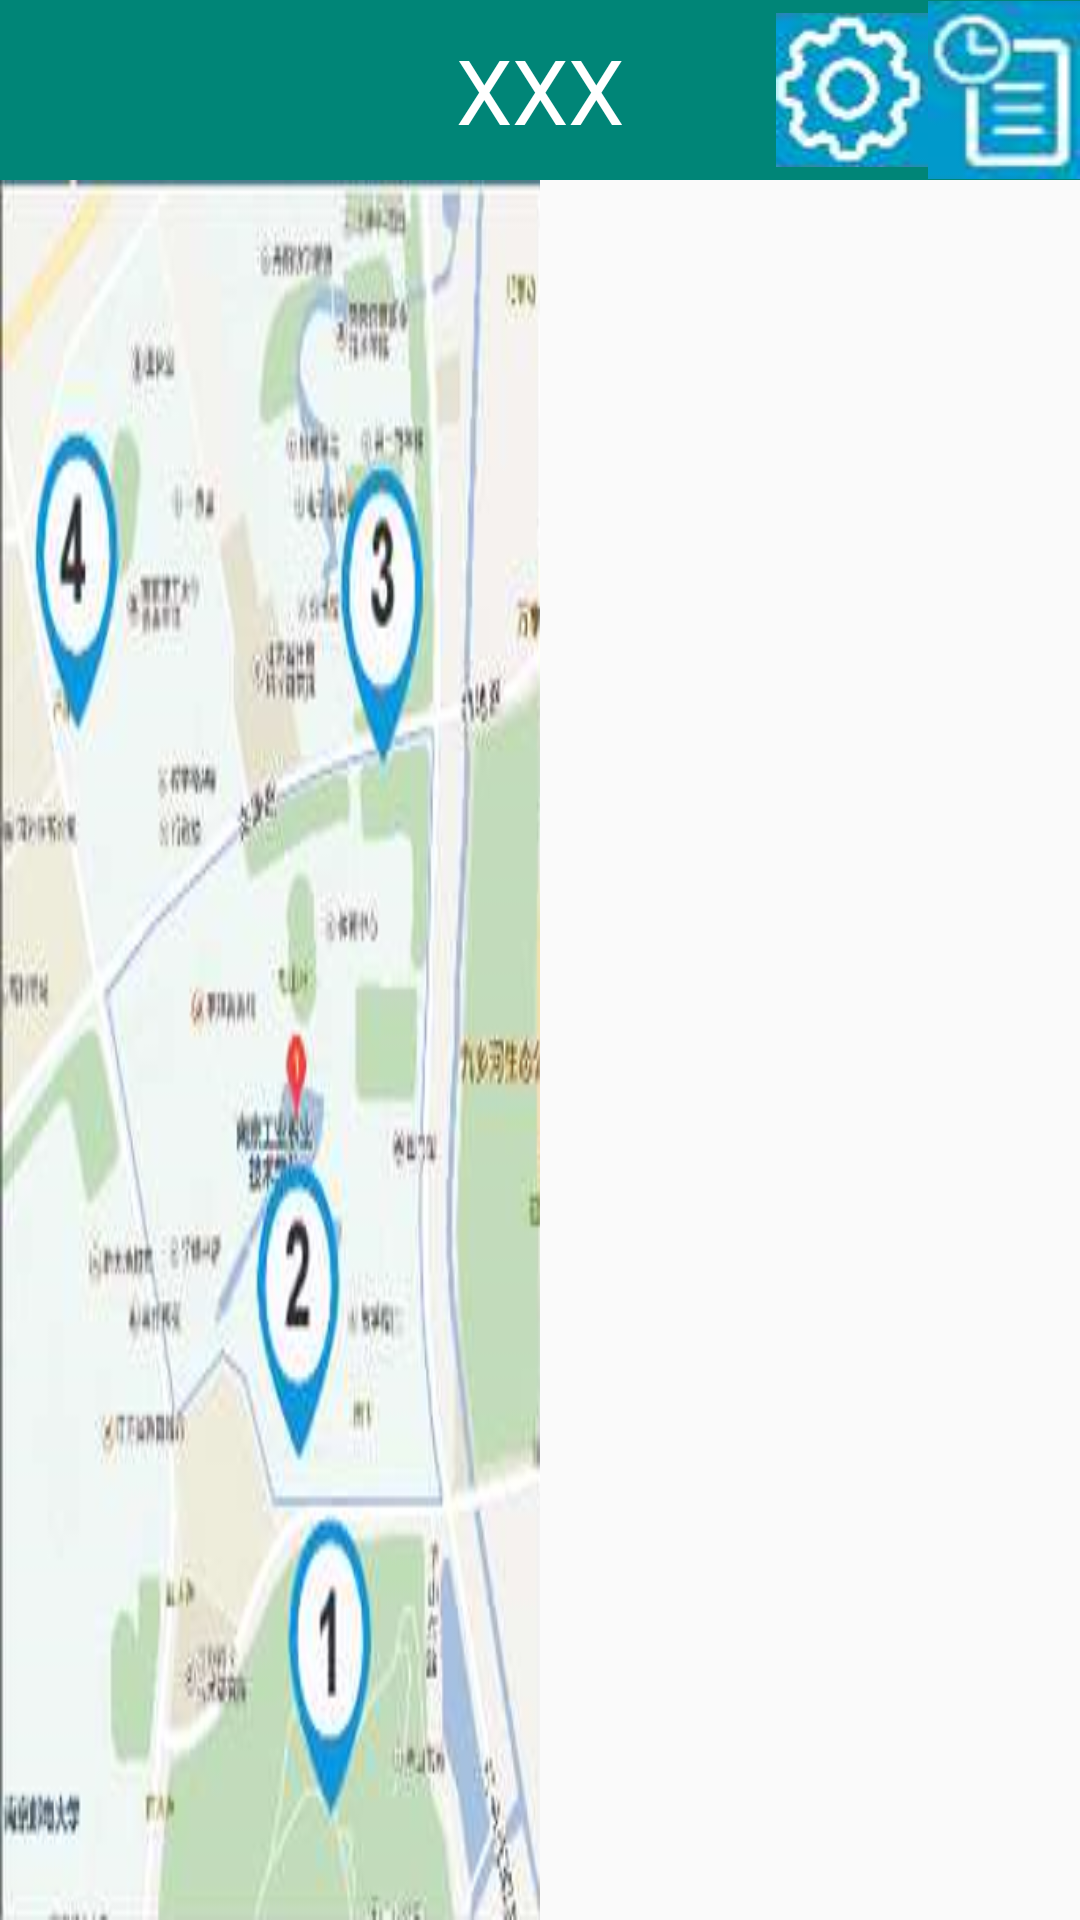

Reconstruct the res/layout file that produces this screen, plus the resources it refers to.
<!-- AndroidManifest.xml: application theme AppTheme -->
<!-- res/layout/tcc_layout.xml -->
<?xml version="1.0" encoding="utf-8"?>
<LinearLayout xmlns:android="http://schemas.android.com/apk/res/android"
    android:layout_width="match_parent"
    android:layout_height="match_parent"
    android:orientation="vertical">


    <include layout="@layout/head_tc" />


    <LinearLayout
        android:layout_width="match_parent"
        android:layout_height="match_parent"
        android:orientation="horizontal">

        <ImageView
            android:layout_width="0dp"
            android:layout_height="match_parent"
            android:layout_weight="1"
            android:background="@drawable/tingchechang" />

        <LinearLayout
            android:layout_width="0dp"
            android:layout_height="match_parent"
            android:layout_weight="1"
            android:orientation="vertical">

            <ListView
                android:id="@+id/tc_list"
                android:layout_width="match_parent"
                android:layout_height="match_parent"></ListView>


        </LinearLayout>


    </LinearLayout>

</LinearLayout>
<!-- res/layout/head_tc.xml (included above) -->
<?xml version="1.0" encoding="utf-8"?>
<LinearLayout xmlns:android="http://schemas.android.com/apk/res/android"
    android:layout_width="match_parent"
    android:layout_height="60dp"
    android:background="@color/colorPrimary">

    <LinearLayout
        android:layout_width="0dp"
        android:layout_height="match_parent"
        android:layout_weight="1">

        <ImageView
            android:id="@+id/change"
            android:layout_width="wrap_content"
            android:layout_height="wrap_content"
            android:src="@drawable/change" />
    </LinearLayout>

    <TextView
        android:id="@+id/title"
        android:layout_width="wrap_content"
        android:layout_height="match_parent"
        android:gravity="center"
        android:text="XXX"
        android:textColor="#fff"
        android:textSize="30dp" />

    <LinearLayout
        android:layout_width="0dp"
        android:layout_height="match_parent"
        android:layout_weight="1"
        android:gravity="right">

        <TextView
            android:layout_width="0dp"
            android:layout_height="match_parent"
            android:layout_weight="1" />

        <ImageView
            android:id="@+id/image_setting"
            android:layout_width="0dp"
            android:layout_height="match_parent"
            android:layout_weight="1"
            android:src="@drawable/shezhi" />

        <ImageView
            android:id="@+id/image_infos"
            android:layout_width="0dp"
            android:layout_height="match_parent"
            android:layout_weight="1"
            android:src="@drawable/xiangqing" />
    </LinearLayout>
</LinearLayout>
<!-- resources referenced by this layout -->
<resources>
  <color name="colorPrimary">#008577</color>
  <!-- drawable shezhi: png bitmap (drawable, 7792 bytes) -->
  <!-- drawable tingchechang: png bitmap (drawable, 177921 bytes) -->
  <!-- drawable xiangqing: png bitmap (drawable, 5452 bytes) -->
  <style name="AppTheme" parent="Theme.AppCompat.Light.NoActionBar">
          
          <item name="colorPrimary">@color/colorPrimary</item>
          <item name="colorPrimaryDark">@color/colorPrimaryDark</item>
          <item name="colorAccent">@color/colorAccent</item>
      </style>
  <color name="colorPrimaryDark">#00574B</color>
  <color name="colorAccent">#D81B60</color>
</resources>
